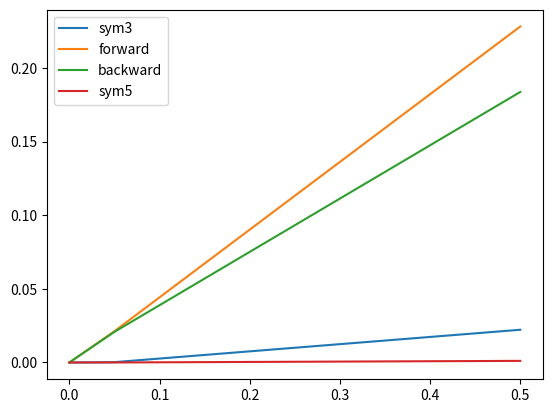

Python code for this plot:
import math
import matplotlib.pyplot as plt

def sym3(f,x,h):
    return (f(x+h)-f(x-h))/(2*h)

def forward(f,x,h):
    return (f(x+h)-f(x))/h

def backward(f,x,h):
    return (f(x)-f(x-h))/h

def sym5(f,x,h):
    return (1/(12*h))*(f(x-2*h)-8*f(x-h)+8*f(x+h)-f(x+2*h))

f = math.sin
h = [5e-1, 5e-2, 1e-2, 5e-3, 1e-3, 5e-4, 1e-4, 5e-5, 1e-5]
x = 1

ressym3 = []
resforward = []
resbackward = []
ressym5 = []
exact = math.cos(1)

for i in h:
    ressym3.append(abs(sym3(f,x,i)-exact))
    resforward.append(abs(forward(f,x,i)-exact))
    resbackward.append(abs(backward(f,x,i)-exact))
    ressym5.append(abs(sym5(f,x,i)-exact))

print(ressym3)
print(resforward)
print(resbackward)
print(ressym5)

plt.plot(h,ressym3)
plt.plot(h,resforward)
plt.plot(h,resbackward)
plt.plot(h,ressym5)
plt.legend(["sym3", "forward", "backward", "sym5"])
plt.show()